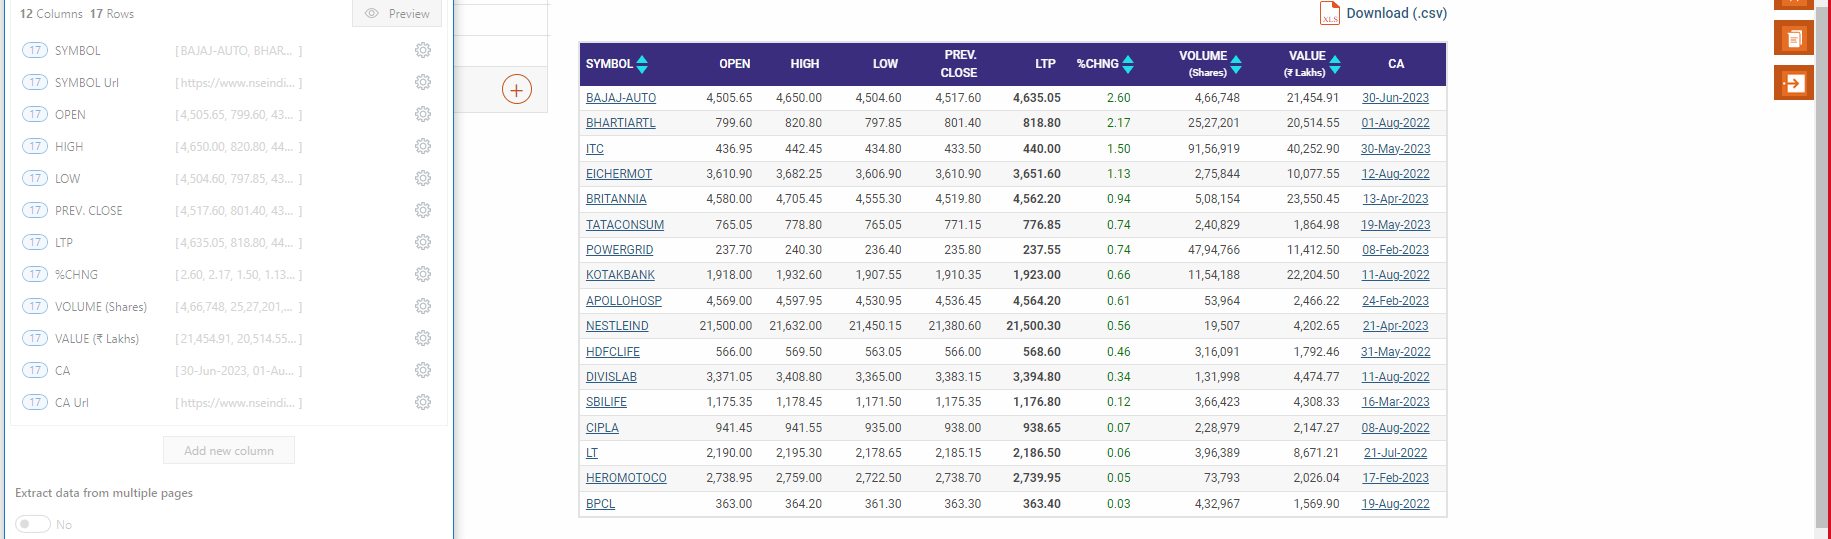
Task: Ericsson Travel Desk
Workflow: Data Extraction - Tabular

Step 1: get-text from the table in window 'Top Gainer, Top Looser - Best Stocks to Buy | Best Stocks to Invest in for First Time Investor- NSE India' (chrome.exe)
